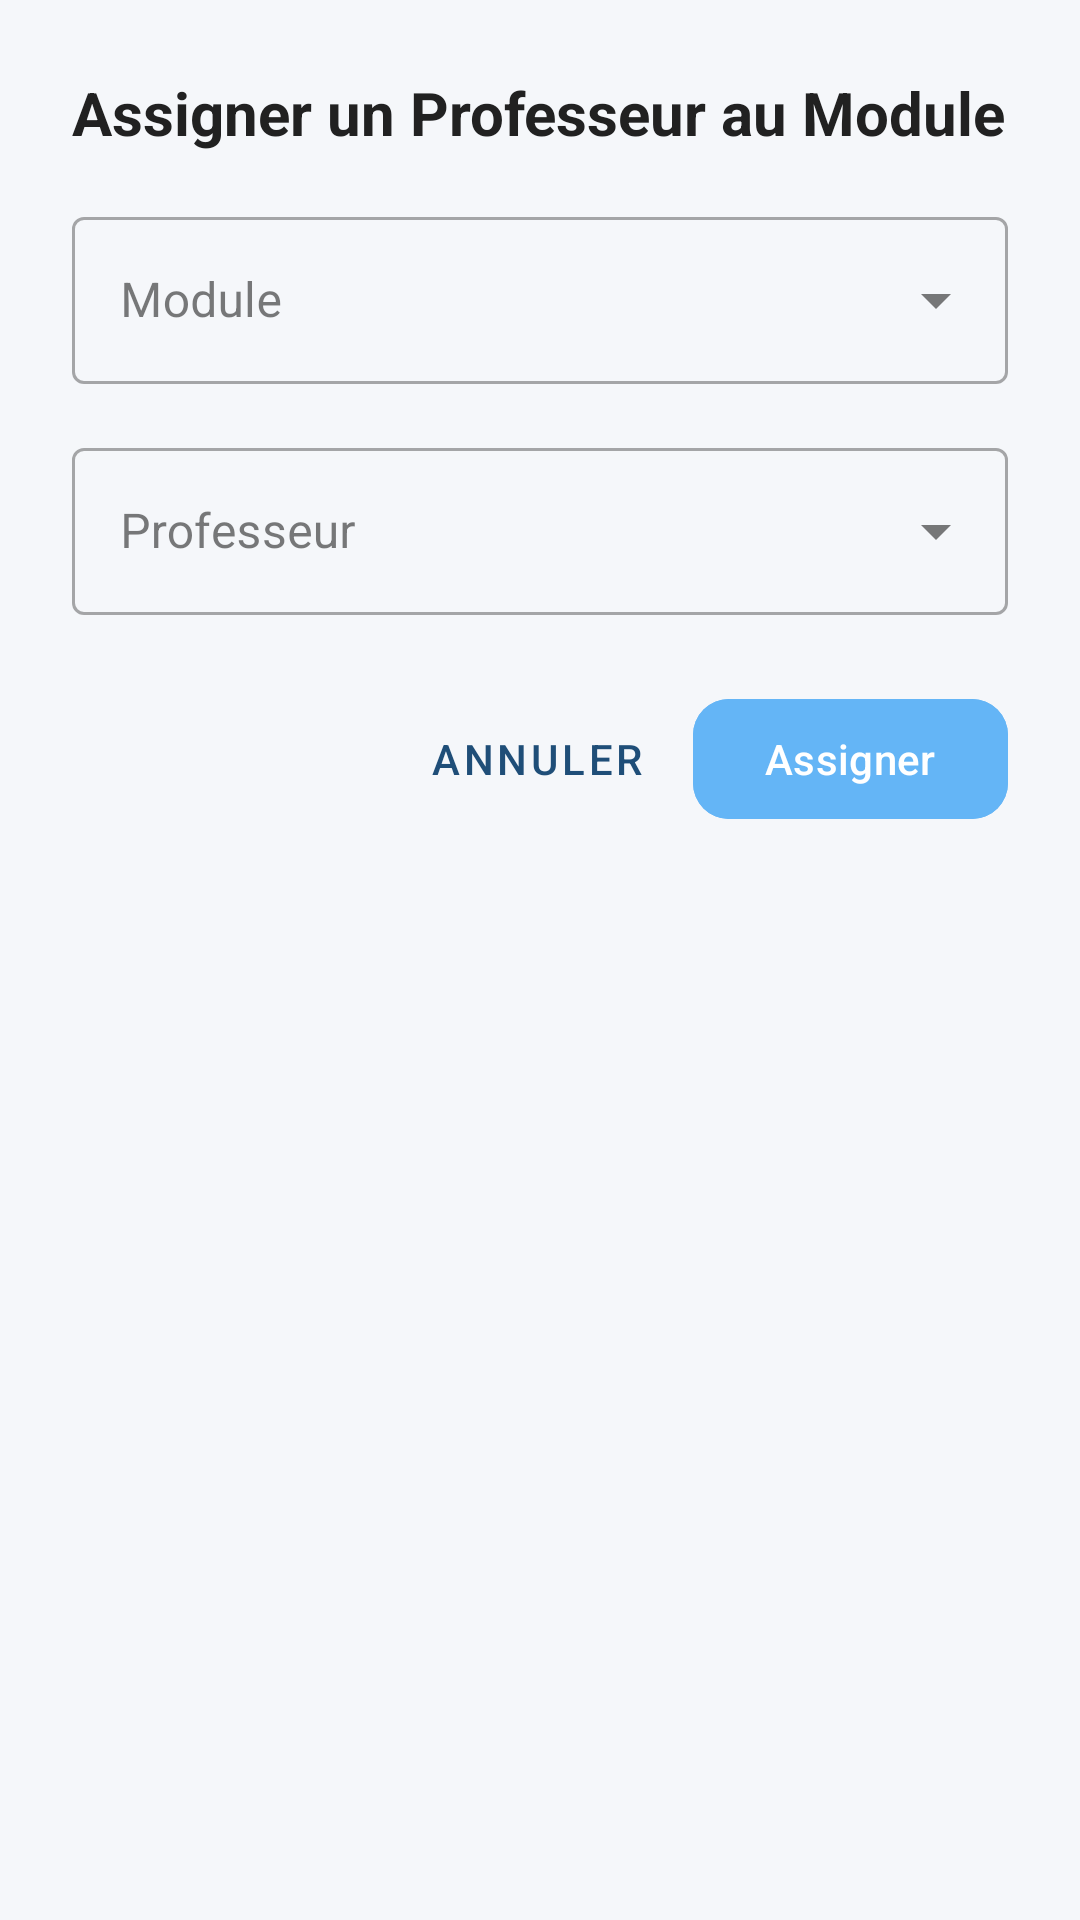

Reconstruct the res/layout file that produces this screen, plus the resources it refers to.
<!-- AndroidManifest.xml: application theme Theme.StudentManagement -->
<!-- res/layout/dialog_assign_professor.xml -->
<?xml version="1.0" encoding="utf-8"?>
<LinearLayout xmlns:android="http://schemas.android.com/apk/res/android"
    xmlns:app="http://schemas.android.com/apk/res-auto"
    android:layout_width="match_parent"
    android:layout_height="wrap_content"
    android:orientation="vertical"
    android:padding="24dp">

    <TextView
        android:layout_width="match_parent"
        android:layout_height="wrap_content"
        android:text="Assigner un Professeur au Module"
        android:textSize="20sp"
        android:textStyle="bold"
        android:textColor="@color/text_primary"
        android:layout_marginBottom="16dp" />

    
    <com.google.android.material.textfield.TextInputLayout
        android:id="@+id/textInputLayoutModule"
        android:layout_width="match_parent"
        android:layout_height="wrap_content"
        android:layout_marginBottom="16dp"
        android:hint="Module"
        style="@style/Widget.MaterialComponents.TextInputLayout.OutlinedBox.ExposedDropdownMenu">

        <AutoCompleteTextView
            android:id="@+id/autoCompleteModule"
            android:layout_width="match_parent"
            android:layout_height="wrap_content"
            android:inputType="none" />

    </com.google.android.material.textfield.TextInputLayout>

    
    <com.google.android.material.textfield.TextInputLayout
        android:id="@+id/textInputLayoutProfessor"
        android:layout_width="match_parent"
        android:layout_height="wrap_content"
        android:layout_marginBottom="24dp"
        android:hint="Professeur"
        style="@style/Widget.MaterialComponents.TextInputLayout.OutlinedBox.ExposedDropdownMenu">

        <AutoCompleteTextView
            android:id="@+id/autoCompleteProfessor"
            android:layout_width="match_parent"
            android:layout_height="wrap_content"
            android:inputType="none" />

    </com.google.android.material.textfield.TextInputLayout>

    
    <LinearLayout
        android:layout_width="match_parent"
        android:layout_height="wrap_content"
        android:orientation="horizontal"
        android:gravity="end">

        <com.google.android.material.button.MaterialButton
            android:id="@+id/buttonCancel"
            android:layout_width="wrap_content"
            android:layout_height="wrap_content"
            android:text="Annuler"
            style="@style/Widget.MaterialComponents.Button.TextButton"
            android:layout_marginEnd="8dp" />

        <com.google.android.material.button.MaterialButton
            android:id="@+id/buttonAssign"
            android:layout_width="wrap_content"
            android:layout_height="wrap_content"
            android:text="Assigner"
            android:textColor="@color/white"
            android:backgroundTint="@color/info_light"
            app:cornerRadius="12dp" />

    </LinearLayout>

</LinearLayout>
<!-- resources referenced by this layout -->
<resources>
  <color name="info_light">#64B5F6</color>
  <color name="text_primary">#212121</color>
  <color name="white">#FFFFFFFF</color>
  <style name="Theme.StudentManagement" parent="Base.Theme.StudentManagement" />
  <style name="Base.Theme.StudentManagement" parent="Theme.Material3.DayNight.NoActionBar">
          
          <item name="colorPrimary">@color/primary</item>
          <item name="colorPrimaryVariant">@color/primary_dark</item>
          <item name="colorOnPrimary">@color/white</item>
          
          
          <item name="colorSecondary">@color/accent</item>
          <item name="colorSecondaryVariant">@color/accent_dark</item>
          <item name="colorOnSecondary">@color/white</item>
          
          
          <item name="android:statusBarColor">@color/primary_dark</item>
          <item name="android:windowLightStatusBar">false</item>
          
          
          <item name="android:colorBackground">@color/background</item>
          <item name="colorSurface">@color/surface</item>
          <item name="colorOnBackground">@color/text_primary</item>
          <item name="colorOnSurface">@color/text_primary</item>
          
          
          
      </style>
  <color name="primary">#1F4E78</color>
  <color name="primary_dark">#14365A</color>
  <color name="accent">#FF9800</color>
  <color name="accent_dark">#F57C00</color>
  <color name="background">#F5F7FA</color>
  <color name="surface">#FFFFFF</color>
</resources>
